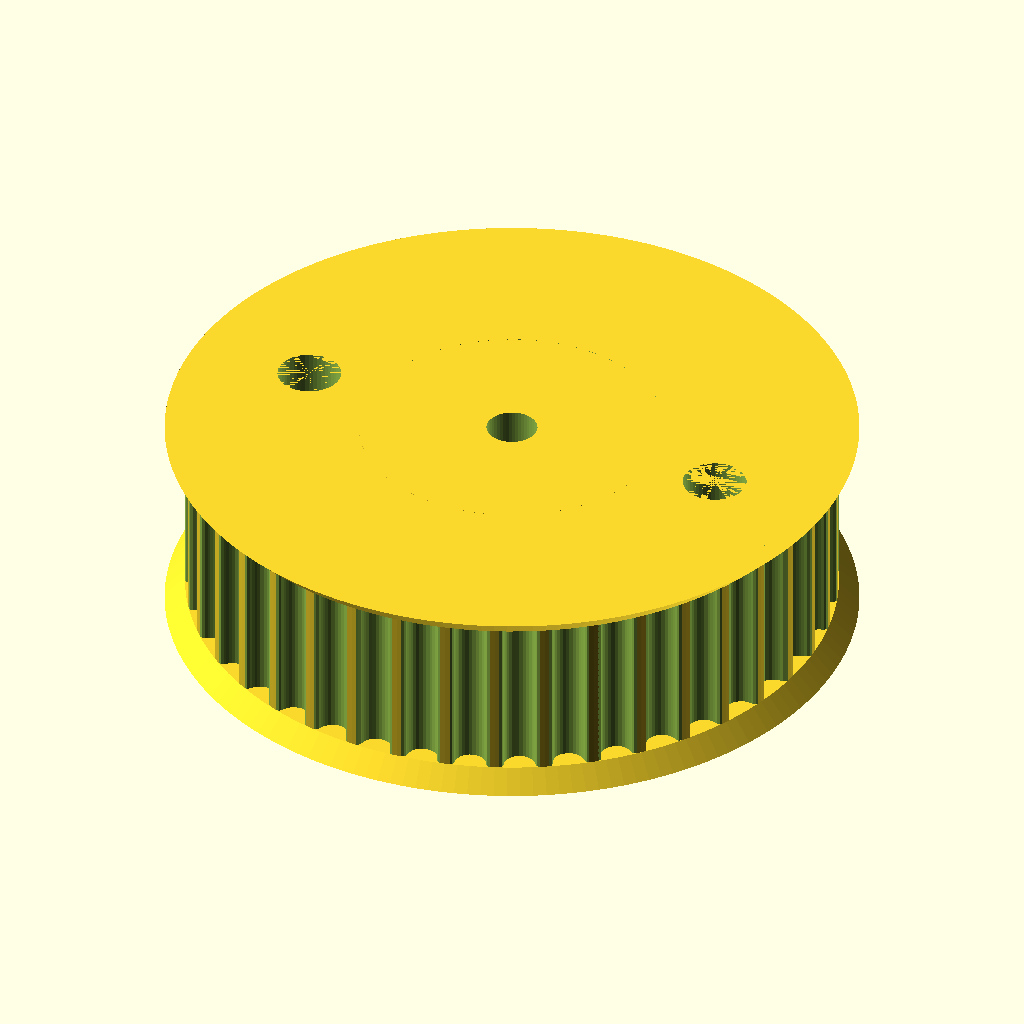
Cell 1 — every parameter at its default value.
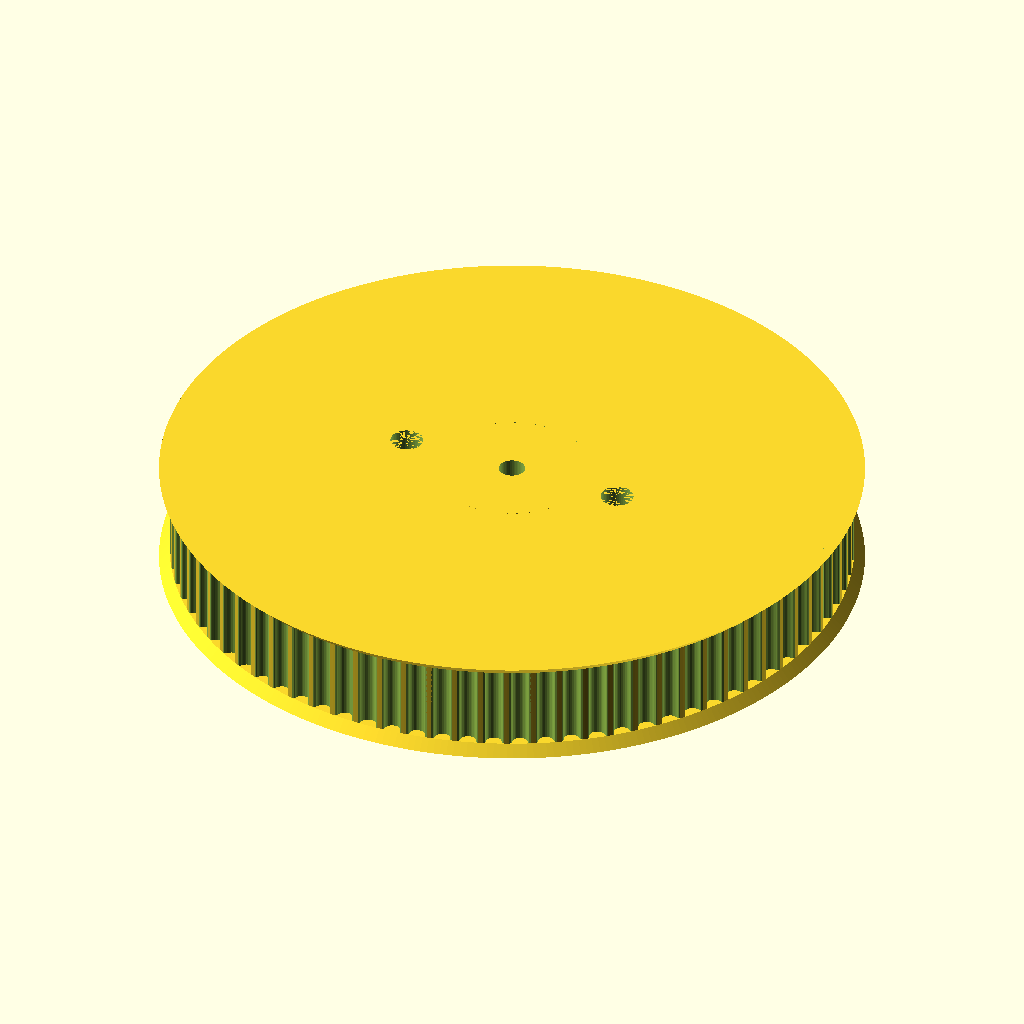
Cell 2 — teeth set to 82, the other parameters unchanged.
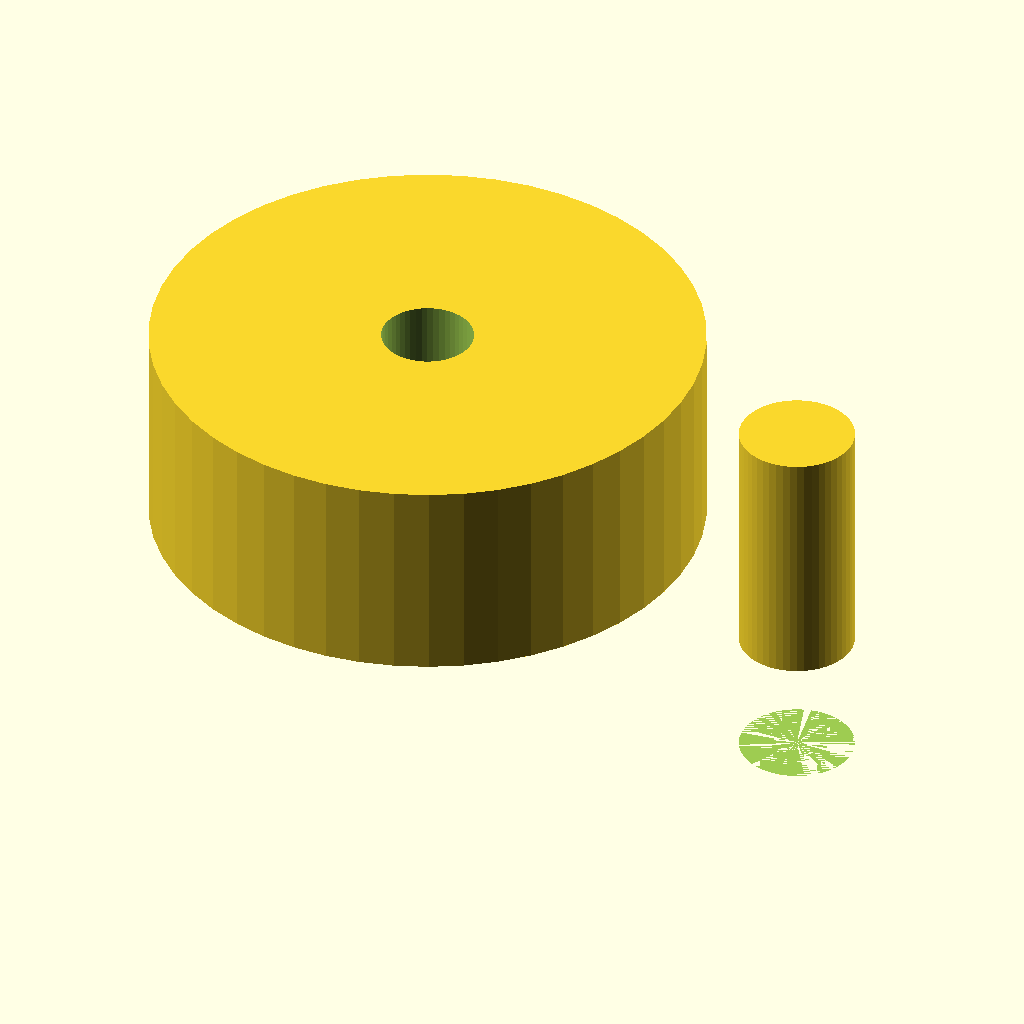
Cell 3 — profile set to 24, the other parameters unchanged.
The same orthographic view direction (rotation 55°, 0°, 25°; colour scheme Cornfield) for every cell, with the view re-fitted per cell, so scale and position can differ between cells.
OpenSCAD source file CAD/FreeCAD/extruders/drive_pulley.scad:
// Parametric Pulley with multiple belt profiles
// by droftarts January 2012

// Based on pulleys by:
// http://www.thingiverse.com/thing:11256 by me!
// https://github.com/prusajr/PrusaMendel by Josef Prusa
// http://www.thingiverse.com/thing:3104 by GilesBathgate
// http://www.thingiverse.com/thing:2079 by nophead

// dxf tooth data from http://oem.cadregister.com/asp/PPOW_Entry.asp?company=915217&elementID=07807803/METRIC/URETH/WV0025/F
// pulley diameter checked and modelled from data at http://www.sdp-si.com/D265/HTML/D265T016.html

/**
 * @name Pulley
 * @category Printed
 * @using 1 x m3 nut, normal or nyloc
 * @using 1 x m3x10 set screw or 1 x m3x8 grub screw
 */


// tuneable constants

teeth = 41;			// Number of teeth, standard Mendel T5 belt = 8, gives Outside Diameter of 11.88mm
profile = 12;		// 1=MXL 2=40DP 3=XL 4=H 5=T2.5 6=T5 7=T10 8=AT5 9=HTD_3mm 10=HTD_5mm 11=HTD_8mm 12=GT2_2mm 13=GT2_3mm 14=GT2_5mm

motor_shaft = 12;	// NEMA17 motor shaft exact diameter = 5
m3_dia = 0;		// 3mm hole diameter
m3_nut_hex = 1;		// 1 for hex, 0 for square nut
m3_nut_flats = 5.5;	// normal M3 hex nut exact width = 5.5
m3_nut_depth = 2.7;	// normal M3 hex nut exact depth = 2.4, nyloc = 4

retainer = 1;		// Belt retainer above teeth, 0 = No, 1 = Yes
retainer_ht = .8;	// height of retainer flange over pulley, standard = 1.5
idler = 1;			// Belt retainer below teeth, 0 = No, 1 = Yes
idler_ht = .8;		// height of idler flange over pulley, standard = 1.5

pulley_t_ht = 6.5;	// length of toothed part of pulley, standard = 12
pulley_b_ht = idler_ht;		// pulley base height, standard = 8. Set to same as idler_ht if you want an idler but no pulley.
pulley_b_dia = 16;	// pulley base diameter, standard = 20
no_of_nuts = 3;		// number of captive nuts required, standard = 1
nut_angle = 120;		// angle between nuts, standard = 90
nut_shaft_distance = 1.2;	// distance between inner face of nut and shaft, can be negative.


//	********************************
//	** Scaling tooth for good fit **
//	********************************
/*	To improve fit of belt to pulley, set the following constant. Decrease or increase by 0.1mm at a time. We are modelling the *BELT* tooth here, not the tooth on the pulley. Increasing the number will *decrease* the pulley tooth size. Increasing the tooth width will also scale proportionately the tooth depth, to maintain the shape of the tooth, and increase how far into the pulley the tooth is indented. Can be negative */

additional_tooth_width = 0.1; //mm

//	If you need more tooth depth than this provides, adjust the following constant. However, this will cause the shape of the tooth to change.

additional_tooth_depth = 0; //mm

// calculated constants

nut_elevation = pulley_b_ht/2;
m3_nut_points = 2.*((m3_nut_flats/2)/cos(30)); // This is needed for the nut trap

// The following set the pulley diameter for a given number of teeth

MXL_pulley_dia = tooth_spacing (2.032,0.254);
40DP_pulley_dia = tooth_spacing (2.07264,0.1778);
XL_pulley_dia = tooth_spacing (5.08,0.254);
H_pulley_dia = tooth_spacing (9.525,0.381);
T2_5_pulley_dia = tooth_spaceing_curvefit (0.7467,0.796,1.026);
T5_pulley_dia = tooth_spaceing_curvefit (0.6523,1.591,1.064);
T10_pulley_dia = tooth_spacing (10,0.93);
AT5_pulley_dia = tooth_spaceing_curvefit (0.6523,1.591,1.064);
HTD_3mm_pulley_dia = tooth_spacing (3,0.381);
HTD_5mm_pulley_dia = tooth_spacing (5,0.5715);
HTD_8mm_pulley_dia = tooth_spacing (8,0.6858);
GT2_2mm_pulley_dia = tooth_spacing (2,0.254);
GT2_3mm_pulley_dia = tooth_spacing (3,0.381);
GT2_5mm_pulley_dia = tooth_spacing (5,0.5715);

// The following calls the pulley creation part, and passes the pulley diameter and tooth width to that module

union() {
difference() {
if ( profile == 1 ) { pulley ( "MXL" , MXL_pulley_dia , 0.508 , 1.321 ); }
if ( profile == 2 ) { pulley ( "40 D.P." , 40DP_pulley_dia , 0.457 , 1.226 ); }
if ( profile == 3 ) { pulley ( "XL" , XL_pulley_dia , 1.27, 3.051 ); }
if ( profile == 4 ) { pulley ( "H" , H_pulley_dia ,1.905 , 5.359 ); }
if ( profile == 5 ) { pulley ( "T2.5" , T2_5_pulley_dia , 0.7 , 1.678 ); }
if ( profile == 6 ) { pulley ( "T5" , T5_pulley_dia , 1.19 , 3.264 ); }
if ( profile == 7 ) { pulley ( "T10" , T10_pulley_dia , 2.5 , 6.13 ); }
if ( profile == 8 ) { pulley ( "AT5" , AT5_pulley_dia , 1.19 , 4.268 ); }
if ( profile == 9 ) { pulley ( "HTD 3mm" , HTD_3mm_pulley_dia , 1.289 , 2.27 ); }
if ( profile == 10 ) { pulley ( "HTD 5mm" , HTD_5mm_pulley_dia , 2.199 , 3.781 ); }
if ( profile == 11 ) { pulley ( "HTD 8mm" , HTD_8mm_pulley_dia , 3.607 , 6.603 ); }
if ( profile == 12 ) { pulley ( "GT2 2mm" , GT2_2mm_pulley_dia , 0.764 , 1.494 ); }
if ( profile == 13 ) { pulley ( "GT2 3mm" , GT2_3mm_pulley_dia , 1.169 , 2.31 ); }
if ( profile == 14 ) { pulley ( "GT2 5mm" , GT2_5mm_pulley_dia , 1.969 , 3.952 ); }

        translate([8.75,0,0]) {
            cylinder(h=(pulley_t_ht+idler_ht+retainer_ht), r=2.5/2,$fn=50);
        }
        translate([-8.75,0,0]) {
            cylinder(h=(pulley_t_ht+idler_ht+retainer_ht), r=2.5/2,$fn=50);
        }
        translate([8.75,0,0]) {
            cylinder(h=2.75, r=4.5/2,$fn=50);
        }
        translate([-8.75,0,0]) {
            cylinder(h=2.75, r=4.5/2,$fn=50);
        }
}
        translate([0,0,3.6]) {
            difference() {
             cylinder(h=(pulley_t_ht+idler_ht+retainer_ht)-3.6, r=motor_shaft/2,$fn=50);
             cylinder(h=(pulley_t_ht+idler_ht+retainer_ht), r=1,$fn=50);
            }
        }

}

////  {{
//     translate([0,0,(pulley_t_ht+idler_ht+retainer_ht)/2]) 
//      {cylinder(h=(pulley_t_ht+idler_ht+retainer_ht)-4*2, r=motor_shaft/2,center=true,,$fn=50);}}
//    {
//        translate([0,0,(pulley_t_ht+idler_ht+retainer_ht)/2]) {
//            cylinder(h=(pulley_t_ht+idler_ht+retainer_ht), r=3.2/2,center=true,$fn=50);}}
// }
//
//}
// Functions

function tooth_spaceing_curvefit (b,c,d)
	= ((c * pow(teeth,d)) / (b + pow(teeth,d))) * teeth ;

function tooth_spacing(tooth_pitch,pitch_line_offset)
	= (2*((teeth*tooth_pitch)/(3.14159265*2)-pitch_line_offset)) ;

// Main Module

module pulley( belt_type , pulley_OD , tooth_depth , tooth_width )
	{
	echo (str("Belt type = ",belt_type,"; Number of teeth = ",teeth,"; Pulley Outside Diameter = ",pulley_OD,"mm "));
	tooth_distance_from_centre = sqrt( pow(pulley_OD/2,2) - pow((tooth_width+additional_tooth_width)/2,2));
	tooth_width_scale = (tooth_width + additional_tooth_width ) / tooth_width;
	tooth_depth_scale = ((tooth_depth + additional_tooth_depth ) / tooth_depth) ;


//	************************************************************************
//	*** uncomment the following line if pulley is wider than puller base ***
//	************************************************************************

//	translate ([0,0, pulley_b_ht + pulley_t_ht + retainer_ht ]) rotate ([0,180,0])

	difference()
	 {	 
		union()
		{
			//base
	
			if ( pulley_b_ht < 2 ) { echo ("CAN'T DRAW PULLEY BASE, HEIGHT LESS THAN 2!!!"); } else {
				rotate_extrude($fn=pulley_b_dia*2)
				{
						square([pulley_b_dia/2-1,pulley_b_ht]);
						square([pulley_b_dia/2,pulley_b_ht-1]);
						translate([pulley_b_dia/2-1,pulley_b_ht-1]) circle(1);
				}
			}
	
		difference()
			{
			//shaft - diameter is outside diameter of pulley
			
			translate([0,0,pulley_b_ht]) 
			rotate ([0,0,360/(teeth*4)]) 
			cylinder(r=pulley_OD/2,h=pulley_t_ht, $fn=teeth*4);
	
			//teeth - cut out of shaft
		
			for(i=[1:teeth]) 
			rotate([0,0,i*(360/teeth)])
			translate([0,-tooth_distance_from_centre,pulley_b_ht -1]) 
			scale ([ tooth_width_scale , tooth_depth_scale , 1 ]) 
			{
			if ( profile == 1 ) { MXL();}
			if ( profile == 2 ) { 40DP();}
			if ( profile == 3 ) { XL();}
			if ( profile == 4 ) { H();}
			if ( profile == 5 ) { T2_5();}
			if ( profile == 6 ) { T5();}
			if ( profile == 7 ) { T10();}
			if ( profile == 8 ) { AT5();}
			if ( profile == 9 ) { HTD_3mm();}
			if ( profile == 10 ) { HTD_5mm();}
			if ( profile == 11 ) { HTD_8mm();}
			if ( profile == 12 ) { GT2_2mm();}
			if ( profile == 13 ) { GT2_3mm();}
			if ( profile == 14 ) { GT2_5mm();}
			}

			}
			
		//belt retainer / idler
		if ( retainer > 0 ) {translate ([0,0, pulley_b_ht + pulley_t_ht ]) 
		rotate_extrude($fn=teeth*4)  
		polygon([[0,0],[pulley_OD/2,0],[pulley_OD/2 + retainer_ht , retainer_ht],[0 , retainer_ht],[0,0]]);}
		
		if ( idler > 0 ) {translate ([0,0, pulley_b_ht - idler_ht ]) 
		rotate_extrude($fn=teeth*4)  
		polygon([[0,0],[pulley_OD/2 + idler_ht,0],[pulley_OD/2 , idler_ht],[0 , idler_ht],[0,0]]);}
	
		}
	   
		//hole for motor shaft
		translate([0,0,-1])cylinder(r=motor_shaft/2,h=pulley_b_ht + pulley_t_ht + retainer_ht + 2,$fn=motor_shaft*4);
				
		//captive nut and grub screw holes
	
		if ( pulley_b_ht < m3_nut_flats ) { echo ("CAN'T DRAW CAPTIVE NUTS, HEIGHT LESS THAN NUT DIAMETER!!!"); } else {
		if ( (pulley_b_dia - motor_shaft)/2 < m3_nut_depth + 3 ) { echo ("CAN'T DRAW CAPTIVE NUTS, DIAMETER TOO SMALL FOR NUT DEPTH!!!"); } else {
	
			for(j=[1:no_of_nuts]) rotate([0,0,j*nut_angle])
			translate([0,0,nut_elevation])rotate([90,0,0])
	
			union()
			{
				//entrance
				translate([0,-pulley_b_ht/4-0.5,motor_shaft/2+m3_nut_depth/2+nut_shaft_distance]) cube([m3_nut_flats,pulley_b_ht/2+1,m3_nut_depth],center=true);
	
				//nut
				if ( m3_nut_hex > 0 )
					{
						// hex nut
						translate([0,0.25,motor_shaft/2+m3_nut_depth/2+nut_shaft_distance]) rotate([0,0,30]) cylinder(r=m3_nut_points/2,h=m3_nut_depth,center=true,$fn=6);
					} else {
						// square nut
						translate([0,0.25,motor_shaft/2+m3_nut_depth/2+nut_shaft_distance]) cube([m3_nut_flats,m3_nut_flats,m3_nut_depth],center=true);
					}
	
				//grub screw hole
				rotate([0,0,22.5])cylinder(r=m3_dia/2,h=pulley_b_dia/2+1,$fn=8);
			}
		}}
	 }
	   
	}


// Tooth profile modules

module MXL()
	{
	linear_extrude(height=pulley_t_ht+2) polygon([[-0.660421,-0.5],[-0.660421,0],[-0.621898,0.006033],[-0.587714,0.023037],[-0.560056,0.049424],[-0.541182,0.083609],[-0.417357,0.424392],[-0.398413,0.458752],[-0.370649,0.48514],[-0.336324,0.502074],[-0.297744,0.508035],[0.297744,0.508035],[0.336268,0.502074],[0.370452,0.48514],[0.39811,0.458752],[0.416983,0.424392],[0.540808,0.083609],[0.559752,0.049424],[0.587516,0.023037],[0.621841,0.006033],[0.660421,0],[0.660421,-0.5]]);
	}

module 40DP()
	{
	linear_extrude(height=pulley_t_ht+2) polygon([[-0.612775,-0.5],[-0.612775,0],[-0.574719,0.010187],[-0.546453,0.0381],[-0.355953,0.3683],[-0.327604,0.405408],[-0.291086,0.433388],[-0.248548,0.451049],[-0.202142,0.4572],[0.202494,0.4572],[0.248653,0.451049],[0.291042,0.433388],[0.327609,0.405408],[0.356306,0.3683],[0.546806,0.0381],[0.574499,0.010187],[0.612775,0],[0.612775,-0.5]]);
	}

module XL()
	{
	linear_extrude(height=pulley_t_ht+2) polygon([[-1.525411,-1],[-1.525411,0],[-1.41777,0.015495],[-1.320712,0.059664],[-1.239661,0.129034],[-1.180042,0.220133],[-0.793044,1.050219],[-0.733574,1.141021],[-0.652507,1.210425],[-0.555366,1.254759],[-0.447675,1.270353],[0.447675,1.270353],[0.555366,1.254759],[0.652507,1.210425],[0.733574,1.141021],[0.793044,1.050219],[1.180042,0.220133],[1.239711,0.129034],[1.320844,0.059664],[1.417919,0.015495],[1.525411,0],[1.525411,-1]]);
	}

module H()
	{
	linear_extrude(height=pulley_t_ht+2) polygon([[-2.6797,-1],[-2.6797,0],[-2.600907,0.006138],[-2.525342,0.024024],[-2.45412,0.052881],[-2.388351,0.091909],[-2.329145,0.140328],[-2.277614,0.197358],[-2.234875,0.262205],[-2.202032,0.334091],[-1.75224,1.57093],[-1.719538,1.642815],[-1.676883,1.707663],[-1.62542,1.764693],[-1.566256,1.813112],[-1.500512,1.85214],[-1.4293,1.880997],[-1.353742,1.898883],[-1.274949,1.905021],[1.275281,1.905021],[1.354056,1.898883],[1.429576,1.880997],[1.500731,1.85214],[1.566411,1.813112],[1.625508,1.764693],[1.676919,1.707663],[1.719531,1.642815],[1.752233,1.57093],[2.20273,0.334091],[2.235433,0.262205],[2.278045,0.197358],[2.329455,0.140328],[2.388553,0.091909],[2.454233,0.052881],[2.525384,0.024024],[2.600904,0.006138],[2.6797,0],[2.6797,-1]]);
	}

module T2_5()
	{
	linear_extrude(height=pulley_t_ht+2) polygon([[-0.839258,-0.5],[-0.839258,0],[-0.770246,0.021652],[-0.726369,0.079022],[-0.529167,0.620889],[-0.485025,0.67826],[-0.416278,0.699911],[0.416278,0.699911],[0.484849,0.67826],[0.528814,0.620889],[0.726369,0.079022],[0.770114,0.021652],[0.839258,0],[0.839258,-0.5]]);
	}

module T5()
	{
	linear_extrude(height=pulley_t_ht+2) polygon([[-1.632126,-0.5],[-1.632126,0],[-1.568549,0.004939],[-1.507539,0.019367],[-1.450023,0.042686],[-1.396912,0.074224],[-1.349125,0.113379],[-1.307581,0.159508],[-1.273186,0.211991],[-1.246868,0.270192],[-1.009802,0.920362],[-0.983414,0.978433],[-0.949018,1.030788],[-0.907524,1.076798],[-0.859829,1.115847],[-0.80682,1.147314],[-0.749402,1.170562],[-0.688471,1.184956],[-0.624921,1.189895],[0.624971,1.189895],[0.688622,1.184956],[0.749607,1.170562],[0.807043,1.147314],[0.860055,1.115847],[0.907754,1.076798],[0.949269,1.030788],[0.9837,0.978433],[1.010193,0.920362],[1.246907,0.270192],[1.273295,0.211991],[1.307726,0.159508],[1.349276,0.113379],[1.397039,0.074224],[1.450111,0.042686],[1.507589,0.019367],[1.568563,0.004939],[1.632126,0],[1.632126,-0.5]]);
	}

module T10()
	{
	linear_extrude(height=pulley_t_ht+2) polygon([[-3.06511,-1],[-3.06511,0],[-2.971998,0.007239],[-2.882718,0.028344],[-2.79859,0.062396],[-2.720931,0.108479],[-2.651061,0.165675],[-2.590298,0.233065],[-2.539962,0.309732],[-2.501371,0.394759],[-1.879071,2.105025],[-1.840363,2.190052],[-1.789939,2.266719],[-1.729114,2.334109],[-1.659202,2.391304],[-1.581518,2.437387],[-1.497376,2.47144],[-1.408092,2.492545],[-1.314979,2.499784],[1.314979,2.499784],[1.408091,2.492545],[1.497371,2.47144],[1.581499,2.437387],[1.659158,2.391304],[1.729028,2.334109],[1.789791,2.266719],[1.840127,2.190052],[1.878718,2.105025],[2.501018,0.394759],[2.539726,0.309732],[2.59015,0.233065],[2.650975,0.165675],[2.720887,0.108479],[2.798571,0.062396],[2.882713,0.028344],[2.971997,0.007239],[3.06511,0],[3.06511,-1]]);
	}

module AT5()
	{
	linear_extrude(height=pulley_t_ht+2) polygon([[-2.134129,-0.75],[-2.134129,0],[-2.058023,0.005488],[-1.984595,0.021547],[-1.914806,0.047569],[-1.849614,0.082947],[-1.789978,0.127073],[-1.736857,0.179338],[-1.691211,0.239136],[-1.653999,0.305859],[-1.349199,0.959203],[-1.286933,1.054635],[-1.201914,1.127346],[-1.099961,1.173664],[-0.986896,1.18992],[0.986543,1.18992],[1.099614,1.173664],[1.201605,1.127346],[1.286729,1.054635],[1.349199,0.959203],[1.653646,0.305859],[1.690859,0.239136],[1.73651,0.179338],[1.789644,0.127073],[1.849305,0.082947],[1.914539,0.047569],[1.984392,0.021547],[2.057906,0.005488],[2.134129,0],[2.134129,-0.75]]);
	}

module HTD_3mm()
	{
	linear_extrude(height=pulley_t_ht+2) polygon([[-1.135062,-0.5],[-1.135062,0],[-1.048323,0.015484],[-0.974284,0.058517],[-0.919162,0.123974],[-0.889176,0.206728],[-0.81721,0.579614],[-0.800806,0.653232],[-0.778384,0.72416],[-0.750244,0.792137],[-0.716685,0.856903],[-0.678005,0.918199],[-0.634505,0.975764],[-0.586483,1.029338],[-0.534238,1.078662],[-0.47807,1.123476],[-0.418278,1.16352],[-0.355162,1.198533],[-0.289019,1.228257],[-0.22015,1.25243],[-0.148854,1.270793],[-0.07543,1.283087],[-0.000176,1.28905],[0.075081,1.283145],[0.148515,1.270895],[0.219827,1.252561],[0.288716,1.228406],[0.354879,1.19869],[0.418018,1.163675],[0.477831,1.123623],[0.534017,1.078795],[0.586276,1.029452],[0.634307,0.975857],[0.677809,0.91827],[0.716481,0.856953],[0.750022,0.792167],[0.778133,0.724174],[0.800511,0.653236],[0.816857,0.579614],[0.888471,0.206728],[0.919014,0.123974],[0.974328,0.058517],[1.048362,0.015484],[1.135062,0],[1.135062,-0.5]]);
	}

module HTD_5mm()
	{
	linear_extrude(height=pulley_t_ht+2) polygon([[-1.89036,-0.75],[-1.89036,0],[-1.741168,0.02669],[-1.61387,0.100806],[-1.518984,0.21342],[-1.467026,0.3556],[-1.427162,0.960967],[-1.398568,1.089602],[-1.359437,1.213531],[-1.310296,1.332296],[-1.251672,1.445441],[-1.184092,1.552509],[-1.108081,1.653042],[-1.024167,1.746585],[-0.932877,1.832681],[-0.834736,1.910872],[-0.730271,1.980701],[-0.62001,2.041713],[-0.504478,2.09345],[-0.384202,2.135455],[-0.259708,2.167271],[-0.131524,2.188443],[-0.000176,2.198511],[0.131296,2.188504],[0.259588,2.167387],[0.384174,2.135616],[0.504527,2.093648],[0.620123,2.04194],[0.730433,1.980949],[0.834934,1.911132],[0.933097,1.832945],[1.024398,1.746846],[1.108311,1.653291],[1.184308,1.552736],[1.251865,1.445639],[1.310455,1.332457],[1.359552,1.213647],[1.39863,1.089664],[1.427162,0.960967],[1.467026,0.3556],[1.518984,0.21342],[1.61387,0.100806],[1.741168,0.02669],[1.89036,0],[1.89036,-0.75]]);
	}

module HTD_8mm()
	{
	linear_extrude(height=pulley_t_ht+2) polygon([[-3.301471,-1],[-3.301471,0],[-3.16611,0.012093],[-3.038062,0.047068],[-2.919646,0.10297],[-2.813182,0.177844],[-2.720989,0.269734],[-2.645387,0.376684],[-2.588694,0.496739],[-2.553229,0.627944],[-2.460801,1.470025],[-2.411413,1.691917],[-2.343887,1.905691],[-2.259126,2.110563],[-2.158035,2.30575],[-2.041518,2.490467],[-1.910478,2.66393],[-1.76582,2.825356],[-1.608446,2.973961],[-1.439261,3.10896],[-1.259169,3.22957],[-1.069074,3.335006],[-0.869878,3.424485],[-0.662487,3.497224],[-0.447804,3.552437],[-0.226732,3.589341],[-0.000176,3.607153],[0.226511,3.589461],[0.447712,3.552654],[0.66252,3.497516],[0.870027,3.424833],[1.069329,3.33539],[1.259517,3.229973],[1.439687,3.109367],[1.608931,2.974358],[1.766344,2.825731],[1.911018,2.664271],[2.042047,2.490765],[2.158526,2.305998],[2.259547,2.110755],[2.344204,1.905821],[2.411591,1.691983],[2.460801,1.470025],[2.553229,0.627944],[2.588592,0.496739],[2.645238,0.376684],[2.720834,0.269734],[2.81305,0.177844],[2.919553,0.10297],[3.038012,0.047068],[3.166095,0.012093],[3.301471,0],[3.301471,-1]]);
	}

module GT2_2mm()
	{
	linear_extrude(height=pulley_t_ht+2) polygon([[0.747183,-0.5],[0.747183,0],[0.647876,0.037218],[0.598311,0.130528],[0.578556,0.238423],[0.547158,0.343077],[0.504649,0.443762],[0.451556,0.53975],[0.358229,0.636924],[0.2484,0.707276],[0.127259,0.750044],[0,0.76447],[-0.127259,0.750044],[-0.2484,0.707276],[-0.358229,0.636924],[-0.451556,0.53975],[-0.504797,0.443762],[-0.547291,0.343077],[-0.578605,0.238423],[-0.598311,0.130528],[-0.648009,0.037218],[-0.747183,0],[-0.747183,-0.5]]);
	}

module GT2_3mm()
	{
	linear_extrude(height=pulley_t_ht+2) polygon([[-1.155171,-0.5],[-1.155171,0],[-1.065317,0.016448],[-0.989057,0.062001],[-0.93297,0.130969],[-0.90364,0.217664],[-0.863705,0.408181],[-0.800056,0.591388],[-0.713587,0.765004],[-0.60519,0.926747],[-0.469751,1.032548],[-0.320719,1.108119],[-0.162625,1.153462],[0,1.168577],[0.162625,1.153462],[0.320719,1.108119],[0.469751,1.032548],[0.60519,0.926747],[0.713587,0.765004],[0.800056,0.591388],[0.863705,0.408181],[0.90364,0.217664],[0.932921,0.130969],[0.988924,0.062001],[1.065168,0.016448],[1.155171,0],[1.155171,-0.5]]);
	}

module GT2_5mm()
	{
	linear_extrude(height=pulley_t_ht+2) polygon([[-1.975908,-0.75],[-1.975908,0],[-1.797959,0.03212],[-1.646634,0.121224],[-1.534534,0.256431],[-1.474258,0.426861],[-1.446911,0.570808],[-1.411774,0.712722],[-1.368964,0.852287],[-1.318597,0.989189],[-1.260788,1.123115],[-1.195654,1.25375],[-1.12331,1.380781],[-1.043869,1.503892],[-0.935264,1.612278],[-0.817959,1.706414],[-0.693181,1.786237],[-0.562151,1.851687],[-0.426095,1.9027],[-0.286235,1.939214],[-0.143795,1.961168],[0,1.9685],[0.143796,1.961168],[0.286235,1.939214],[0.426095,1.9027],[0.562151,1.851687],[0.693181,1.786237],[0.817959,1.706414],[0.935263,1.612278],[1.043869,1.503892],[1.123207,1.380781],[1.195509,1.25375],[1.26065,1.123115],[1.318507,0.989189],[1.368956,0.852287],[1.411872,0.712722],[1.447132,0.570808],[1.474611,0.426861],[1.534583,0.256431],[1.646678,0.121223],[1.798064,0.03212],[1.975908,0],[1.975908,-0.75]]);
	}
Customizer parameters (derived from the source; name, type, default, range or options):
teeth: number, default 41
profile: number, default 12
motor_shaft: number, default 12
m3_dia: number, default 0
m3_nut_hex: number, default 1
m3_nut_flats: number, default 5.5
m3_nut_depth: number, default 2.7
retainer: number, default 1
retainer_ht: number, default 0.8
idler: number, default 1
idler_ht: number, default 0.8
pulley_t_ht: number, default 6.5
pulley_b_dia: number, default 16
no_of_nuts: number, default 3
nut_angle: number, default 120
nut_shaft_distance: number, default 1.2
additional_tooth_width: number, default 0.1
additional_tooth_depth: number, default 0
